Photos from the image-classification dataset "image" in the GitHub repository CedricSanchezGithub/ETL. Its 18 classes are: beaver, black bear, bob cat, coyote, elephant, goose, gray fox, horse, lion, mink, mouse, mule deer, otter, raccoon, rat, skunk, turkey, western grey squirrel.

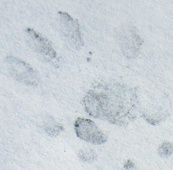
Label: skunk

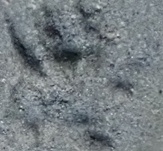
Label: mouse

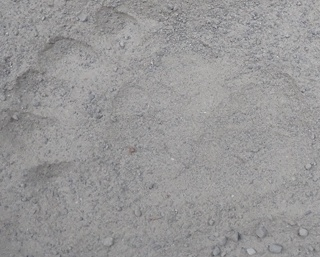
Label: black bear

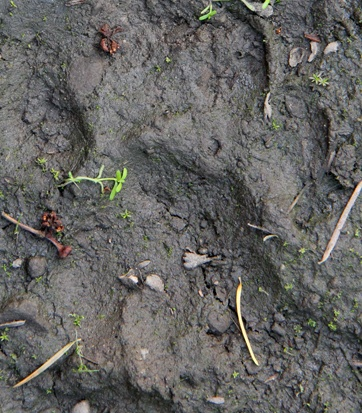
Label: lion

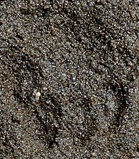
Label: bob cat

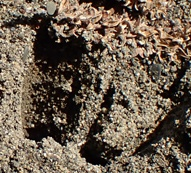
Label: mule deer
